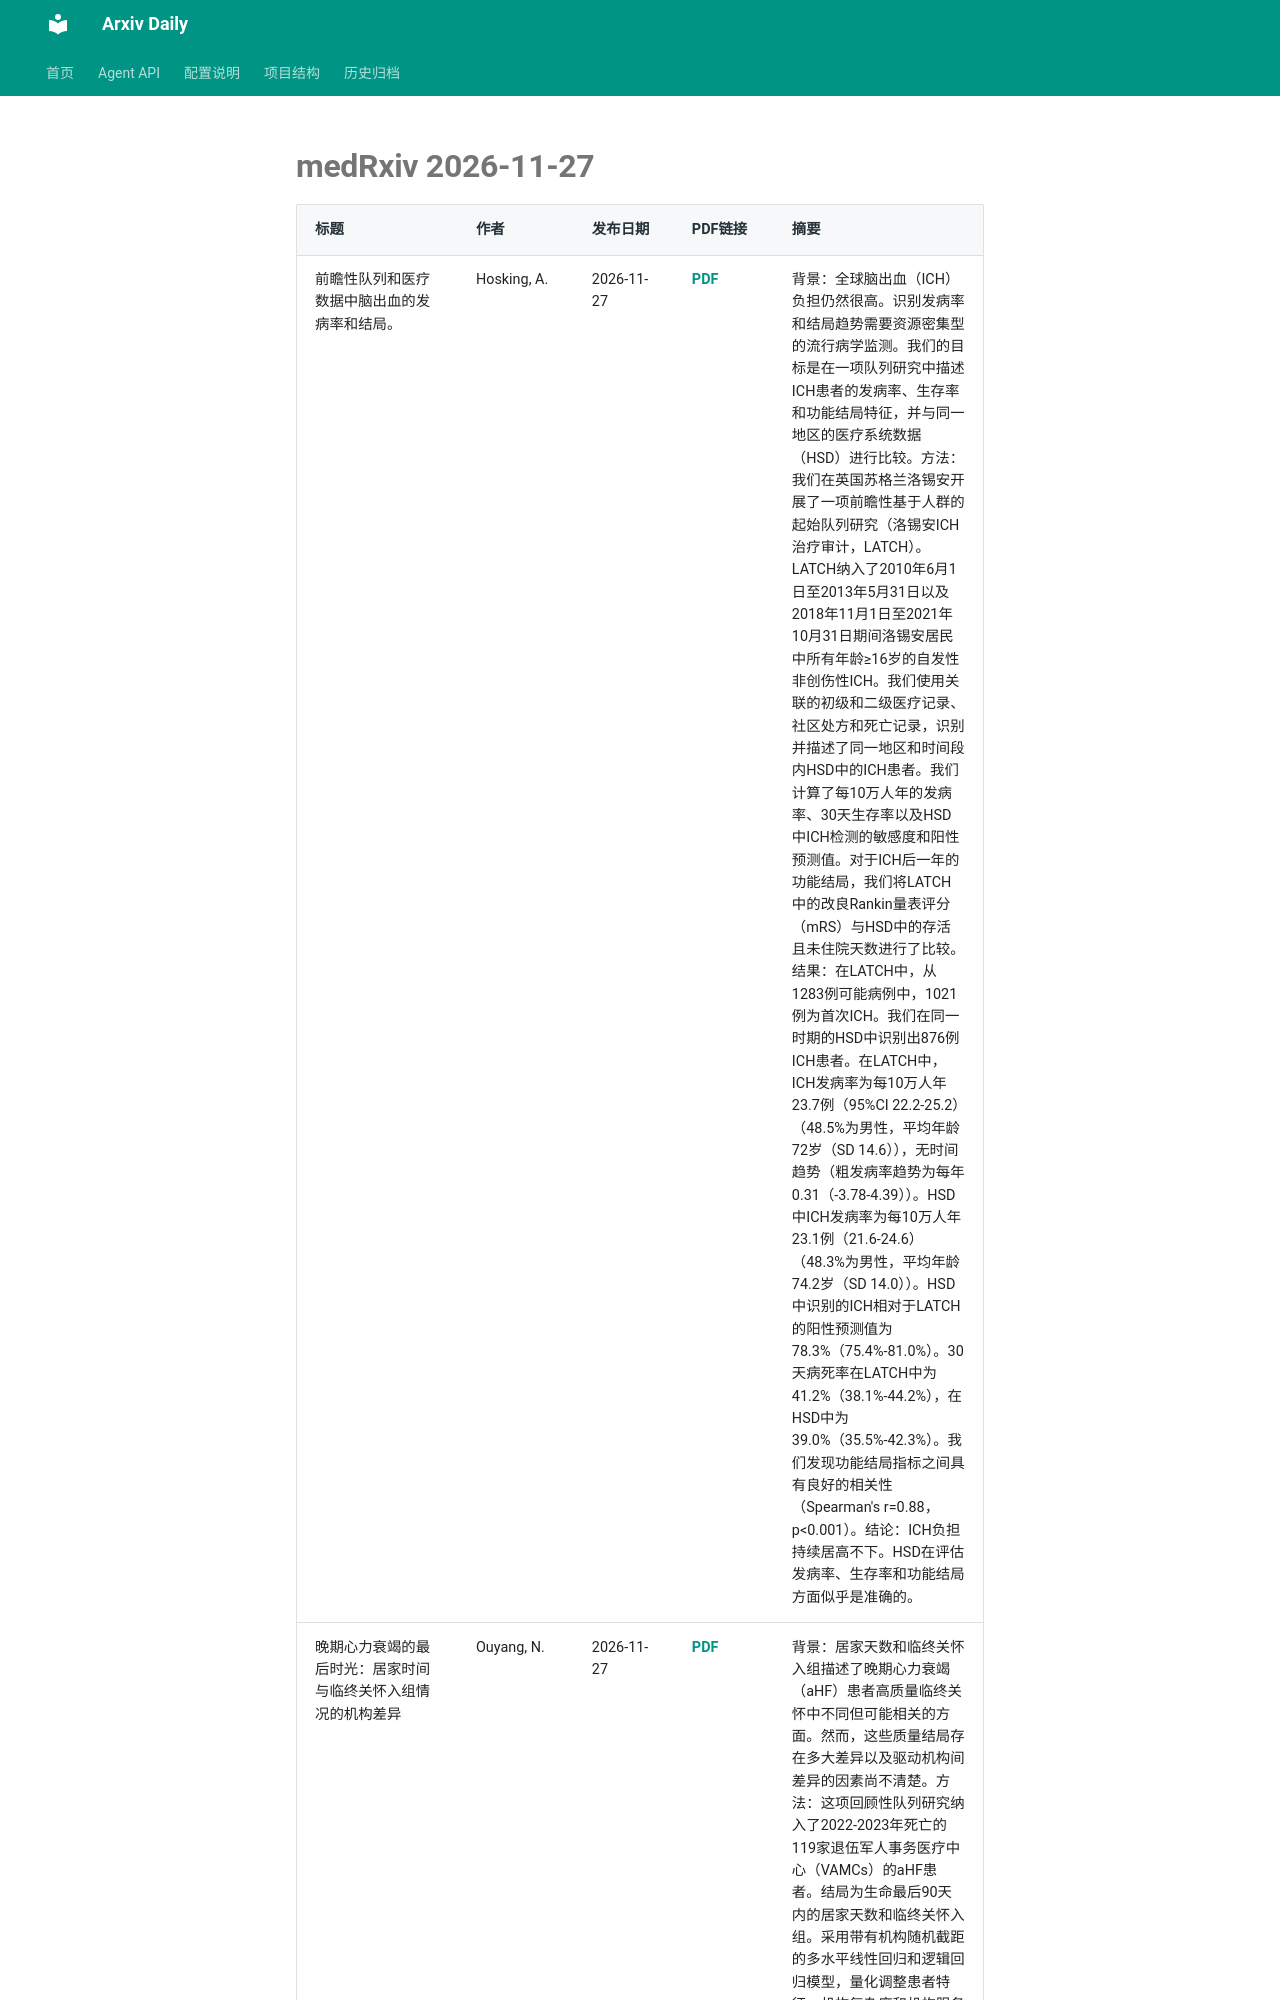

repository: Lcollection/Arxiv_Daily · page: daily-papers/2026-11-27-medrxiv/index.html · generator: mkdocs

# medRxiv 2026-11-27

| 标题 | 作者 | 发布日期 | PDF链接 | 摘要 |
|------|------|----------|--------|------|
| 前瞻性队列和医疗数据中脑出血的发病率和结局。 | Hosking, A. | 2026-11-27 | [PDF](https://www.medrxiv.org/content/10.64898/2026.11.24.26368917v1.full.pdf) | 背景：全球脑出血（ICH）负担仍然很高。识别发病率和结局趋势需要资源密集型的流行病学监测。我们的目标是在一项队列研究中描述ICH患者的发病率、生存率和功能结局特征，并与同一地区的医疗系统数据（HSD）进行比较。方法：我们在英国苏格兰洛锡安开展了一项前瞻性基于人群的起始队列研究（洛锡安ICH治疗审计，LATCH）。LATCH纳入了2010年6月1日至2013年5月31日以及2018年11月1日至2021年10月31日期间洛锡安居民中所有年龄≥16岁的自发性非创伤性ICH。我们使用关联的初级和二级医疗记录、社区处方和死亡记录，识别并描述了同一地区和时间段内HSD中的ICH患者。我们计算了每10万人年的发病率、30天生存率以及HSD中ICH检测的敏感度和阳性预测值。对于ICH后一年的功能结局，我们将LATCH中的改良Rankin量表评分（mRS）与HSD中的存活且未住院天数进行了比较。结果：在LATCH中，从1283例可能病例中，1021例为首次ICH。我们在同一时期的HSD中识别出876例ICH患者。在LATCH中，ICH发病率为每10万人年23.7例（95%CI 22.2-25.2）（48.5%为男性，平均年龄72岁（SD 14.6）），无时间趋势（粗发病率趋势为每年0.31（-3.78-4.39））。HSD中ICH发病率为每10万人年23.1例（21.6-24.6）（48.3%为男性，平均年龄74.2岁（SD 14.0））。HSD中识别的ICH相对于LATCH的阳性预测值为78.3%（75.4%-81.0%）。30天病死率在LATCH中为41.2%（38.1%-44.2%），在HSD中为39.0%（35.5%-42.3%）。我们发现功能结局指标之间具有良好的相关性（Spearman's r=0.88，p<0.001）。结论：ICH负担持续居高不下。HSD在评估发病率、生存率和功能结局方面似乎是准确的。 |
| 晚期心力衰竭的最后时光：居家时间与临终关怀入组情况的机构差异 | Ouyang, N. | 2026-11-27 | [PDF](https://www.medrxiv.org/content/10.64898/2026.11.24.26368915v1.full.pdf) | 背景：居家天数和临终关怀入组描述了晚期心力衰竭（aHF）患者高质量临终关怀中不同但可能相关的方面。然而，这些质量结局存在多大差异以及驱动机构间差异的因素尚不清楚。方法：这项回顾性队列研究纳入了2022-2023年死亡的119家退伍军人事务医疗中心（VAMCs）的aHF患者。结局为生命最后90天内的居家天数和临终关怀入组。采用带有机构随
